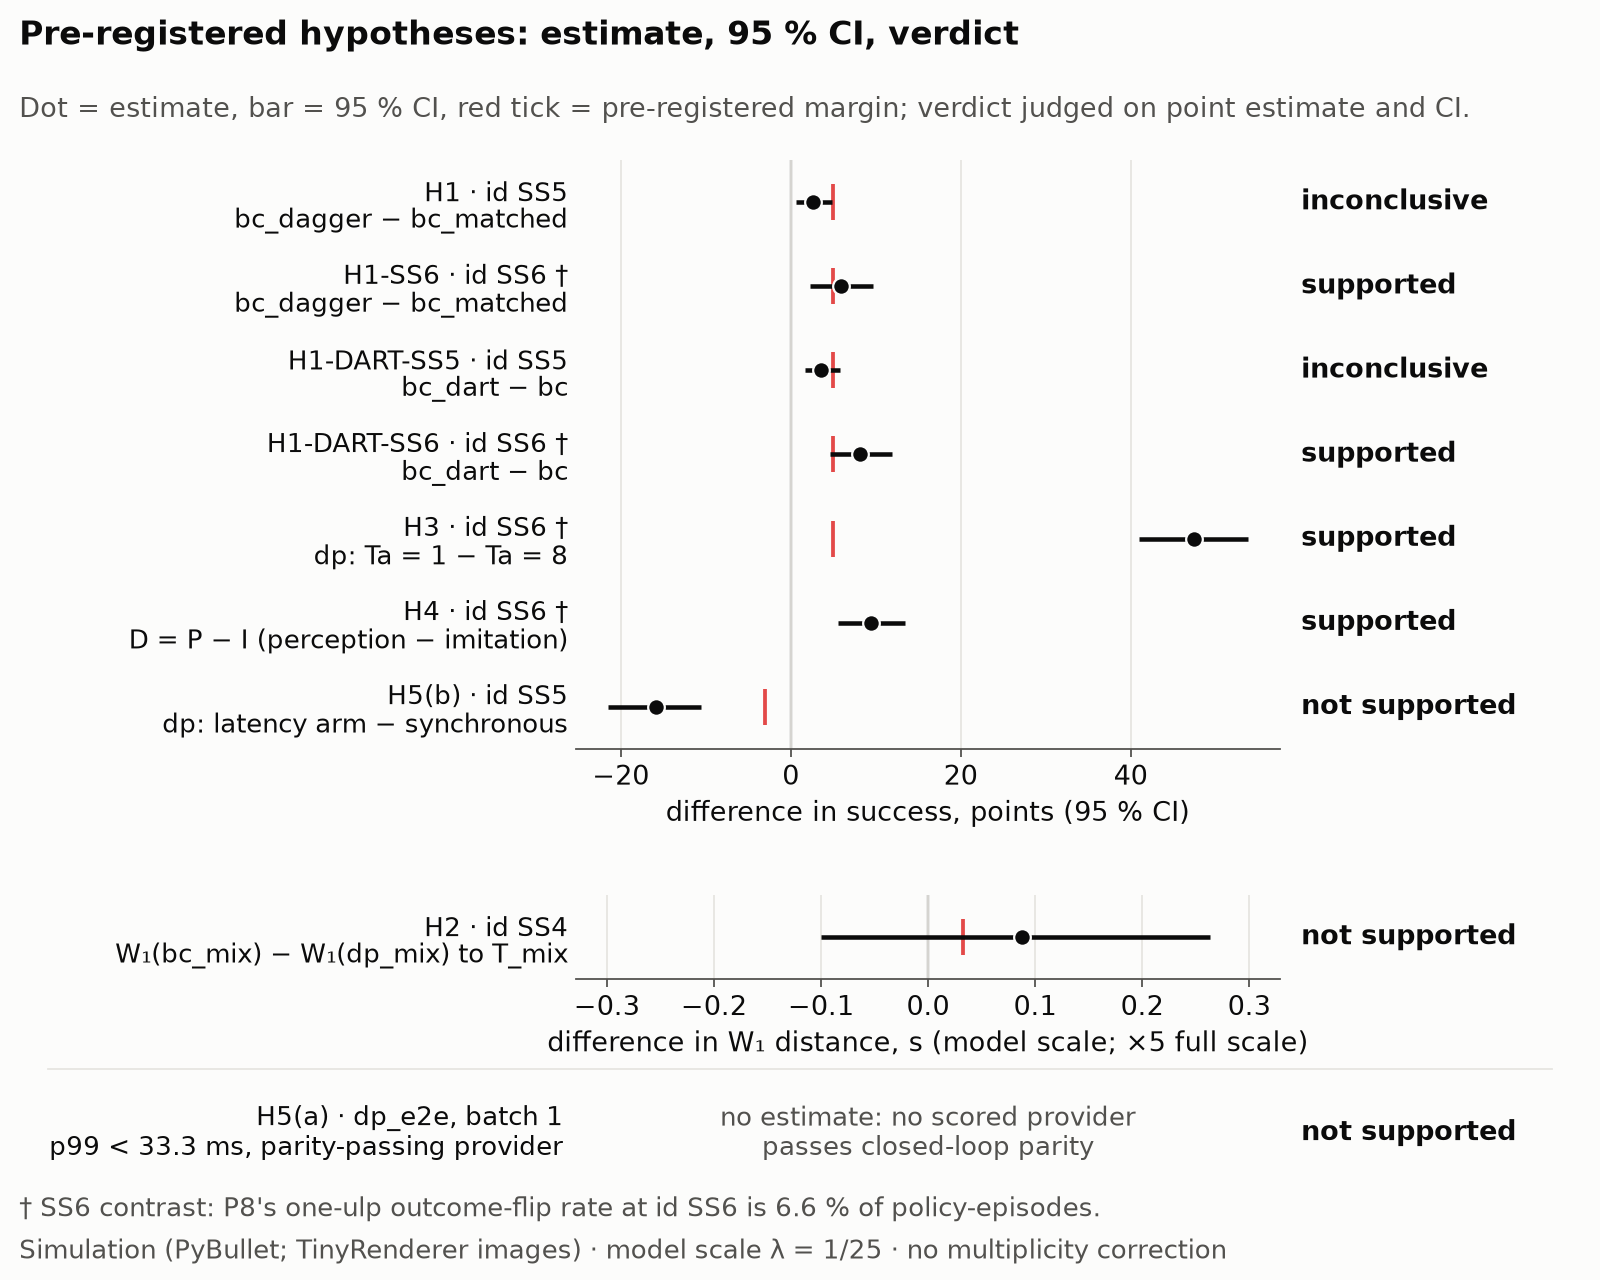

The table this chart was drawn from, first rows:
panel, series, x, value, lo, hi, n, unit, scale, text, note, source_file, source_row, value_col, lo_col, hi_col, n_col, text_col
points, H1, id SS5, 2.6, 0.6, 4.8, , points, 100, inconclusive, 95 % CI, results/e08/hypotheses.csv, hypothesis=H1, estimate, ci_lo, ci_hi, , verdict
points, H1 margin, id SS5, 5, , , , points, 100, , pre-registered margin, results/e08/hypotheses.csv, hypothesis=H1, magnitude, , , , 
points, H1-SS6, id SS6, 5.9, 2.3, 9.7, , points, 100, supported, 95 % CI, results/e08/hypotheses.csv, hypothesis=H1-SS6, estimate, ci_lo, ci_hi, , verdict
points, H1-SS6 margin, id SS6, 5, , , , points, 100, , pre-registered margin, results/e08/hypotheses.csv, hypothesis=H1-SS6, magnitude, , , , 
points, H1-SS6 flip floor, id SS6, , , , , , 1, 6.6 % of `id` SS6 policy-episodes flip u…, P8 one-ulp flip rate (SS6 contrast), results/e08/hypotheses.csv, hypothesis=H1-SS6, , , , , flip_floor
points, H1-DART-SS5, id SS5, 3.6, 1.7, 5.8, , points, 100, inconclusive, 95 % CI, results/e08/hypotheses.csv, hypothesis=H1-DART-SS5, estimate, ci_lo, ci_hi, , verdict
points, H1-DART-SS5 margin, id SS5, 5, , , , points, 100, , pre-registered margin, results/e08/hypotheses.csv, hypothesis=H1-DART-SS5, magnitude, , , , 
points, H1-DART-SS6, id SS6, 8.1, 4.6, 11.9, , points, 100, supported, 95 % CI, results/e08/hypotheses.csv, hypothesis=H1-DART-SS6, estimate, ci_lo, ci_hi, , verdict
points, H1-DART-SS6 margin, id SS6, 5, , , , points, 100, , pre-registered margin, results/e08/hypotheses.csv, hypothesis=H1-DART-SS6, magnitude, , , , 
points, H1-DART-SS6 flip floor, id SS6, , , , , , 1, 6.6 % of `id` SS6 policy-episodes flip u…, P8 one-ulp flip rate (SS6 contrast), results/e08/hypotheses.csv, hypothesis=H1-DART-SS6, , , , , flip_floor
points, H3, id SS6, 47.4, 41, 53.8, , points, 100, supported, 95 % CI, results/e08/hypotheses.csv, hypothesis=H3, estimate, ci_lo, ci_hi, , verdict
points, H3 margin, id SS6, 5, , , , points, 100, , pre-registered margin, results/e08/hypotheses.csv, hypothesis=H3, magnitude, , , , 
points, H3 flip floor, id SS6, , , , , , 1, 6.6 % of `id` SS6 policy-episodes flip u…, P8 one-ulp flip rate (SS6 contrast), results/e08/hypotheses.csv, hypothesis=H3, , , , , flip_floor
points, H4, id SS6, 9.4, 5.6, 13.5, , points, 100, supported, 95 % CI, results/e08/hypotheses.csv, hypothesis=H4, estimate, ci_lo, ci_hi, , verdict
points, H4 flip floor, id SS6, , , , , , 1, 6.6 % of `id` SS6 policy-episodes flip u…, P8 one-ulp flip rate (SS6 contrast), results/e08/hypotheses.csv, hypothesis=H4, , , , , flip_floor
points, H5(b), id SS5, -15.9, -21.5, -10.5, , points, 100, not supported, 95 % CI, results/e08/hypotheses.csv, hypothesis=H5(b), estimate, ci_lo, ci_hi, , verdict
points, H5(b) margin, id SS5, -3, , , , points, 100, , pre-registered margin, results/e08/hypotheses.csv, hypothesis=H5(b), magnitude, , , , 
seconds, H2, id SS4, 0.08777, -0.1001, 0.263, , s (model scale), 1, not supported, 95 % CI, results/e08/hypotheses.csv, hypothesis=H2, estimate, ci_lo, ci_hi, , verdict
seconds, H2 margin, id SS4, 0.033, , , , s (model scale), 1, , pre-registered margin, results/e08/hypotheses.csv, hypothesis=H2, magnitude, , , , 
text, H5(a), exported dp (K = 10), dp_e2e, batch 1, , , , , , 1, not supported, no CI; verdict only, results/e08/hypotheses.csv, hypothesis=H5(a), , , , , verdict
text, H5(a) margin, exported dp (K = 10), dp_e2e, batch 1, 33.3, , , , ms, 1, , threshold, ms, results/e08/hypotheses.csv, hypothesis=H5(a), magnitude, , , , 
